Run: headless pygame with SDL's dummy video driver; simulated clock (each Clock.tick advances the game by its frame time, no real sleeping); random seed 0; keys injected as events and as key.get_pressed() state; mouse plan: one left click at the window centre at the start of phase 2, then a move to the lower-right quarter at the start of phase 3.
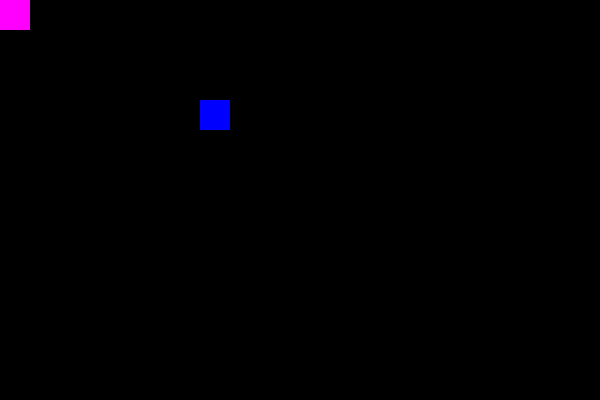
Frame 1 of 4 · flips 1–60 · no input
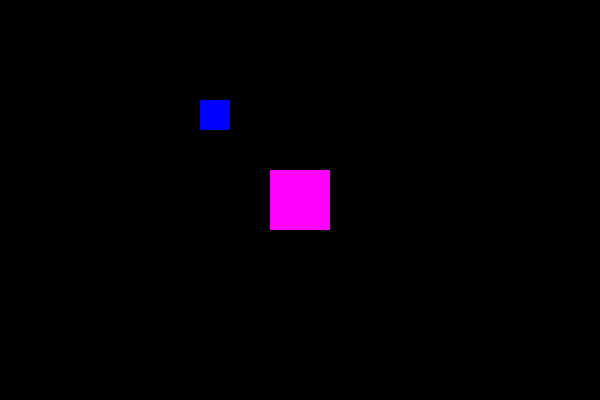
Frame 2 of 4 · flips 61–180 · clicked the window centre · tapped SPACE, RETURN · held RIGHT (→), D
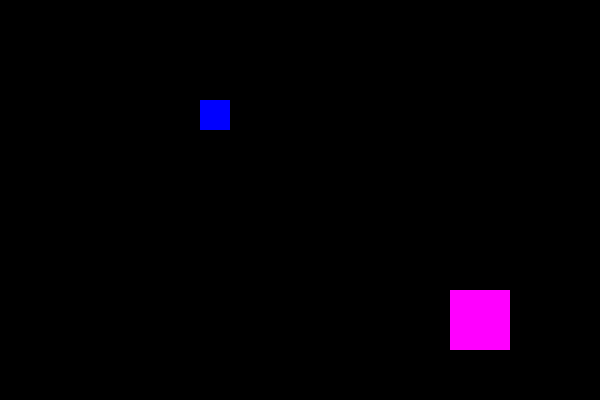
Frame 3 of 4 · flips 181–300 · moved the mouse to the lower-right quarter · held DOWN (↓), S
Frame 4 of 4 · flips 301–420 · held LEFT (←), A, UP (↑), W · screen unchanged from frame 3, image omitted

The pygame program that drew these frames:

import pygame

pygame.init()

SCREEN_WIDTH = 600
SCREEN_HEIGHT = 400

PINK = (255, 0, 255)
BLUE = (0,0,255)
RED = (255,0,0)
BLACK = (0,0,0)
color = PINK

screen = pygame.display.set_mode((SCREEN_WIDTH, SCREEN_HEIGHT))

rect_1 = pygame.Rect(200, 100, 60, 60)
rect_2 = pygame.Rect(200, 100, 30, 30)

while True:

    for event in pygame.event.get():
       pass

    # move the rect_1 with the mouse
    rect_1.center = pygame.mouse.get_pos()

    # check collision
    if rect_1.colliderect(rect_2):
        color = RED
    else:
        color = PINK
    
    #refresh screen
    screen.fill(BLACK)   

    # draw both rectangles
    pygame.draw.rect(screen, BLUE, rect_2)
    pygame.draw.rect(screen, color, rect_1)
    pygame.display.update()
    
